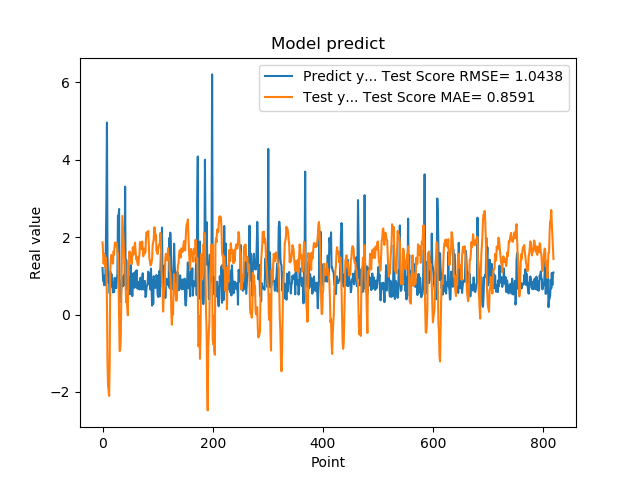

Values plotted in this chart, from the file beside it:
1.201630949974060059e+00, 1.863868947870437776e+00
8.802530169486999512e-01, 1.596537227843030982e+00
8.531429767608642578e-01, 1.312523858890443984e+00
7.591750025749206543e-01, 1.569877048885836901e+00
1.005007982254028320e+00, 1.529476554215180473e+00
7.687720060348510742e-01, 1.219630035775238097e+00
1.740013241767883301e+00, 1.470689146010449200e+00
2.913533687591552734e+00, 1.178604103644982137e+00
4.963075160980224609e+00, 3.062267487576362246e-01
1.471215128898620605e+00, -1.250185499466292205e+00
1.000648975372314453e+00, -1.838295787725025887e+00
8.220189809799194336e-01, -1.971340357044173652e+00
9.362199902534482643e-01, -2.101881912206428282e+00
5.486897230148315430e-01, -1.203148441392483114e+00
1.111255049705505371e+00, 1.104626611390133739e+00
7.148039937019348145e-01, 1.440332605533784394e+00
1.052167057991027832e+00, 1.541263364516668899e+00
8.955980539321898304e-01, 1.503582047643236441e+00
7.769405245780944824e-01, 1.501219884097662050e+00
5.699509978294372559e-01, 1.314063525937458010e+00
8.244060277938842773e-01, 1.635555627561480652e+00
5.800840258598327637e-01, 1.550796823299382954e+00
9.488009810447691761e-01, 1.801842210980458381e+00
7.918390035629272461e-01, 1.863502289760518682e+00
6.937990188598632812e-01, 1.830524885673216362e+00
6.834830045700073242e-01, 1.753192957614689185e+00
9.433320164680479847e-01, 1.839893847751578715e+00
1.032713770866394043e+00, 1.603463847175148116e+00
2.556216001510620117e+00, 1.589978211285942189e+00
2.464895963668823242e+00, 9.640835036941932668e-01
2.728049993515014204e+00, 7.697725669305450352e-03
3.558506965637206476e-01, -9.442218761795090343e-01
3.262020051479339600e-01, -9.291226535623622329e-01
3.781589865684509277e-01, -6.661642994605996293e-01
6.306380033493041992e-01, 3.122077741893435898e-01
8.854129910469055176e-01, 1.368910583985376128e+00
9.743152856826782227e-01, 2.550612533650337355e+00
7.307389974594116211e-01, 2.228674056165979689e+00
9.521890282630921520e-01, 1.960890277607467702e+00
1.011654973030090332e+00, 1.605771165996896732e+00
7.643579840660095215e-01, 1.324960844189368769e+00
3.306220054626464844e+00, 1.384073977261068400e+00
7.543110251426696777e-01, 6.957087308624380073e-01
1.409499049186706321e+00, 3.111534200020881213e-01
6.401469707489013672e-01, 4.021622957629481521e-01
8.640019893646240234e-01, 2.045736497480945826e-01
8.469420075416564941e-01, -1.907562908922183845e-02
7.976629734039306641e-01, 1.350585183296430625e+00
9.555831551551821068e-01, 1.279199522879572726e+00
9.546210169792175293e-01, 1.630762144051536744e+00
5.251880288124084473e-01, 1.407547392294135502e+00
1.275226235389709695e+00, 1.584321502556100381e+00
8.355640172958374023e-01, 1.442536682260208591e+00
7.640249729156494141e-01, 1.302995362485198205e+00
4.752210080623626154e-01, 1.494619662133554572e+00
7.414129972457885742e-01, 1.737490699140105788e+00
1.069700956344604492e+00, 1.546397129951141203e+00
7.892770171165466309e-01, 1.727216638406324778e+00
6.914690136909484863e-01, 1.764185478446955502e+00
7.093830108642578125e-01, 1.856178995032387036e+00
1.115731000900268555e+00, 1.639921782373036097e+00
... 759 more rows
